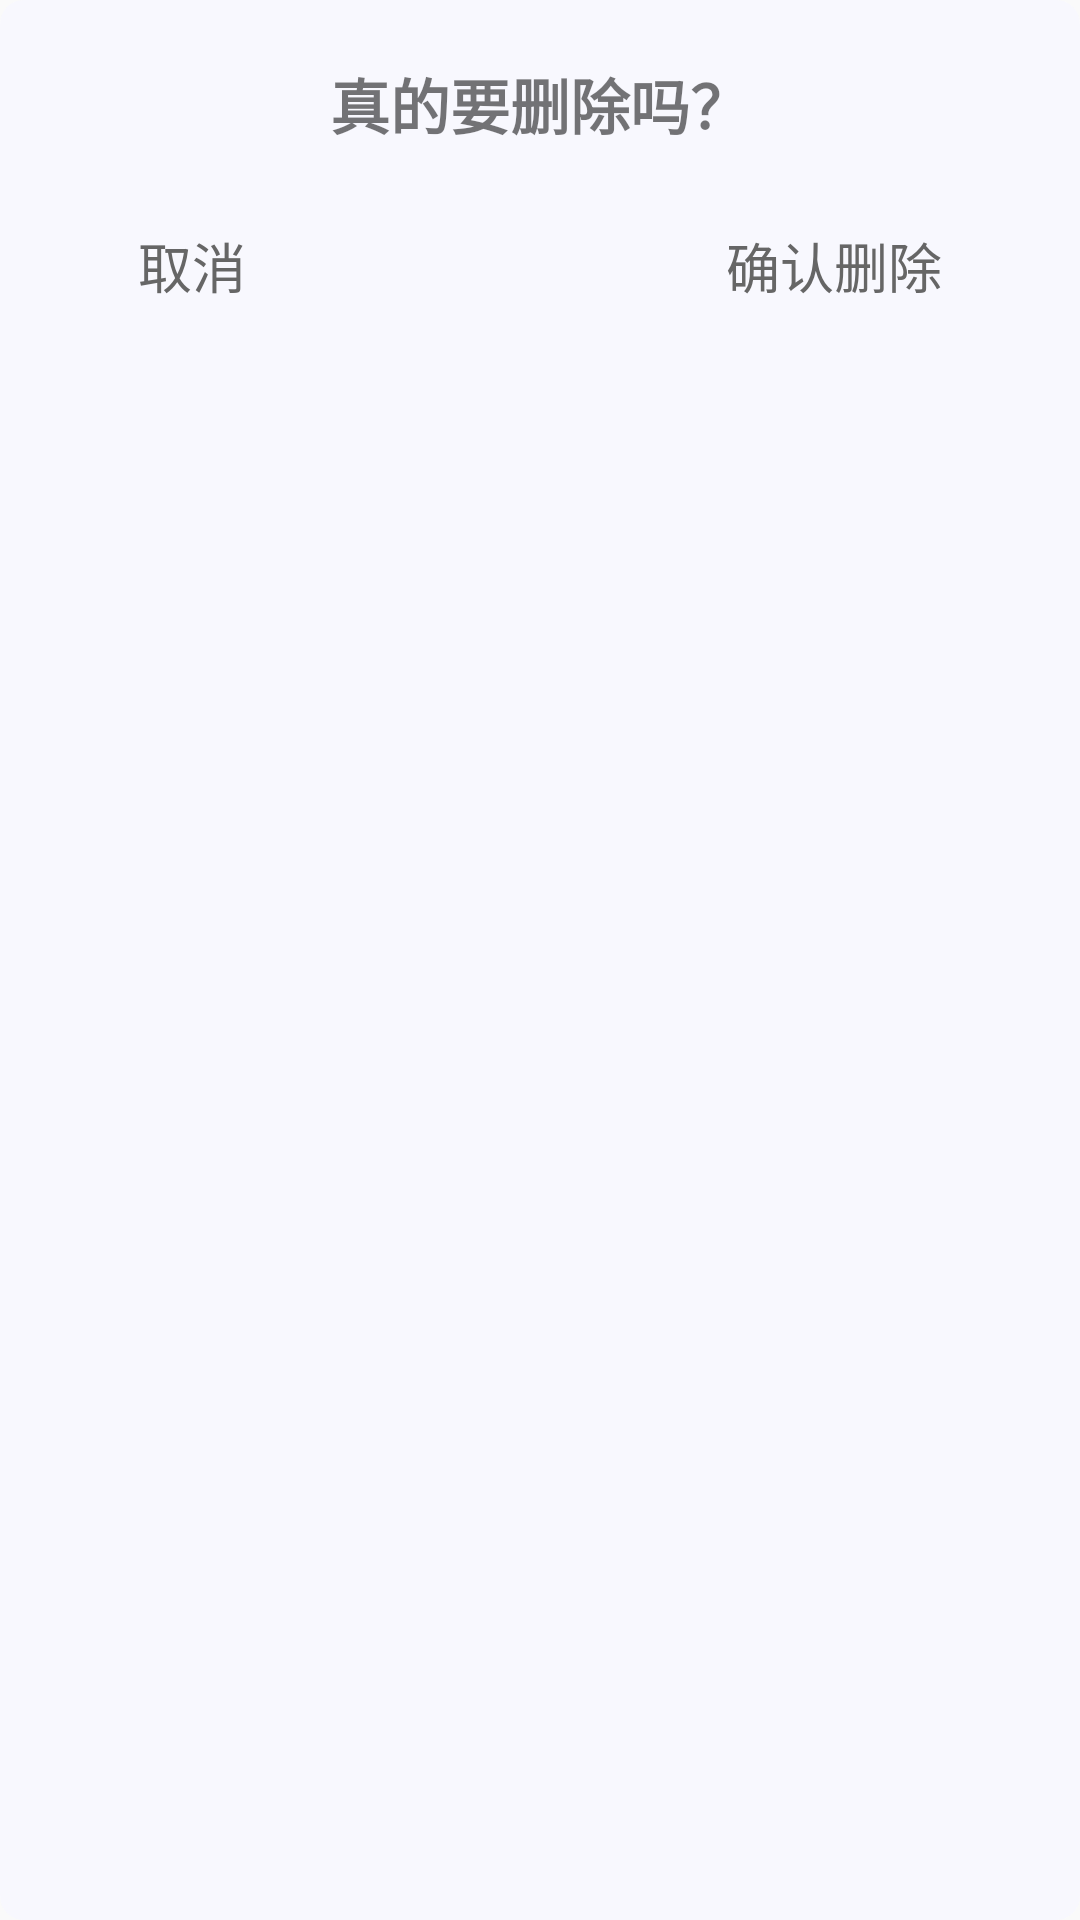

Layout XML and referenced resources for this Android screen:
<!-- AndroidManifest.xml: application theme Theme.XMood -->
<!-- res/layout/delete_memorandum_dialog_content.xml -->
<?xml version="1.0" encoding="utf-8"?>
<androidx.constraintlayout.widget.ConstraintLayout xmlns:android="http://schemas.android.com/apk/res/android"
    xmlns:app="http://schemas.android.com/apk/res-auto"
    android:orientation="vertical"
    android:layout_width="match_parent"
    android:layout_height="wrap_content"
    android:background="@drawable/shape_dialog"
    android:padding="10dp">

    <TextView
        android:id="@+id/title"
        android:layout_marginTop="10dp"
        android:layout_width="match_parent"
        android:layout_height="wrap_content"
        android:text="真的要删除吗？"
        android:textSize="20sp"
        android:gravity="center"
        android:textStyle="bold"
        app:layout_constraintTop_toTopOf="parent" />

    <TextView
        android:id="@+id/confirm_delete"
        android:layout_width="wrap_content"
        android:layout_height="wrap_content"
        android:text="确认删除"
        android:background="?android:attr/selectableItemBackground"
        android:clickable="true"
        android:drawablePadding="16dp"
        android:gravity="center_vertical"
        android:padding="16dp"
        android:textColor="#666666"
        android:textSize="18sp"
        android:focusable="true"
        android:layout_marginTop="10dp"
        android:layout_marginEnd="20dp"
        app:drawableStartCompat="@drawable/baseline_delete_24"
        app:layout_constraintTop_toBottomOf="@id/title"
        app:layout_constraintRight_toRightOf="parent" />

    <TextView
        android:id="@+id/cancel"
        android:layout_width="wrap_content"
        android:layout_height="wrap_content"
        android:background="?android:attr/selectableItemBackground"
        android:clickable="true"
        android:drawablePadding="16dp"
        android:gravity="center_vertical"
        android:padding="16dp"
        android:text="@string/cancel"
        android:textColor="#666666"
        android:textSize="18sp"
        android:focusable="true"
        app:drawableStartCompat="@drawable/ic_cancel_24"
        app:layout_constraintTop_toBottomOf="@id/title"
        app:layout_constraintLeft_toLeftOf="parent"
        android:layout_marginStart="20dp"
        android:layout_marginTop="10dp" />

</androidx.constraintlayout.widget.ConstraintLayout>
<!-- resources referenced by this layout -->
<resources>
  <!-- drawable shape_dialog (drawable) -->
  <?xml version="1.0" encoding="utf-8"?>
  <shape xmlns:android="http://schemas.android.com/apk/res/android"
      android:shape="rectangle">
  
      <corners android:radius="8dp"/>
      <solid android:color="#D0F8F8FF"/>
  
  </shape>
  <string name="cancel">取消</string>
  <style name="Theme.XMood" parent="Theme.MaterialComponents.DayNight.NoActionBar.Bridge">
          
          <item name="colorPrimary">@color/light_cyan</item>
          <item name="colorPrimaryVariant">@color/light_gray</item>
          <item name="android:statusBarColor">@color/light_gray</item>
          <item name="colorAccent">@color/black</item>
          <item name="colorOnPrimary">@color/black</item>
          <item name="statusBarBackground">@color/black</item>
          
          <item name="colorSecondary">@color/teal_200</item>
          <item name="colorSecondaryVariant">@color/teal_700</item>
          <item name="colorOnSecondary">@color/black</item>
          
          
      </style>
  <color name="light_cyan">#CBF3F0</color>
  <color name="light_gray">#D2D7DF</color>
  <color name="black">#FF000000</color>
  <color name="teal_200">#FF03DAC5</color>
  <color name="teal_700">#FF018786</color>
</resources>
